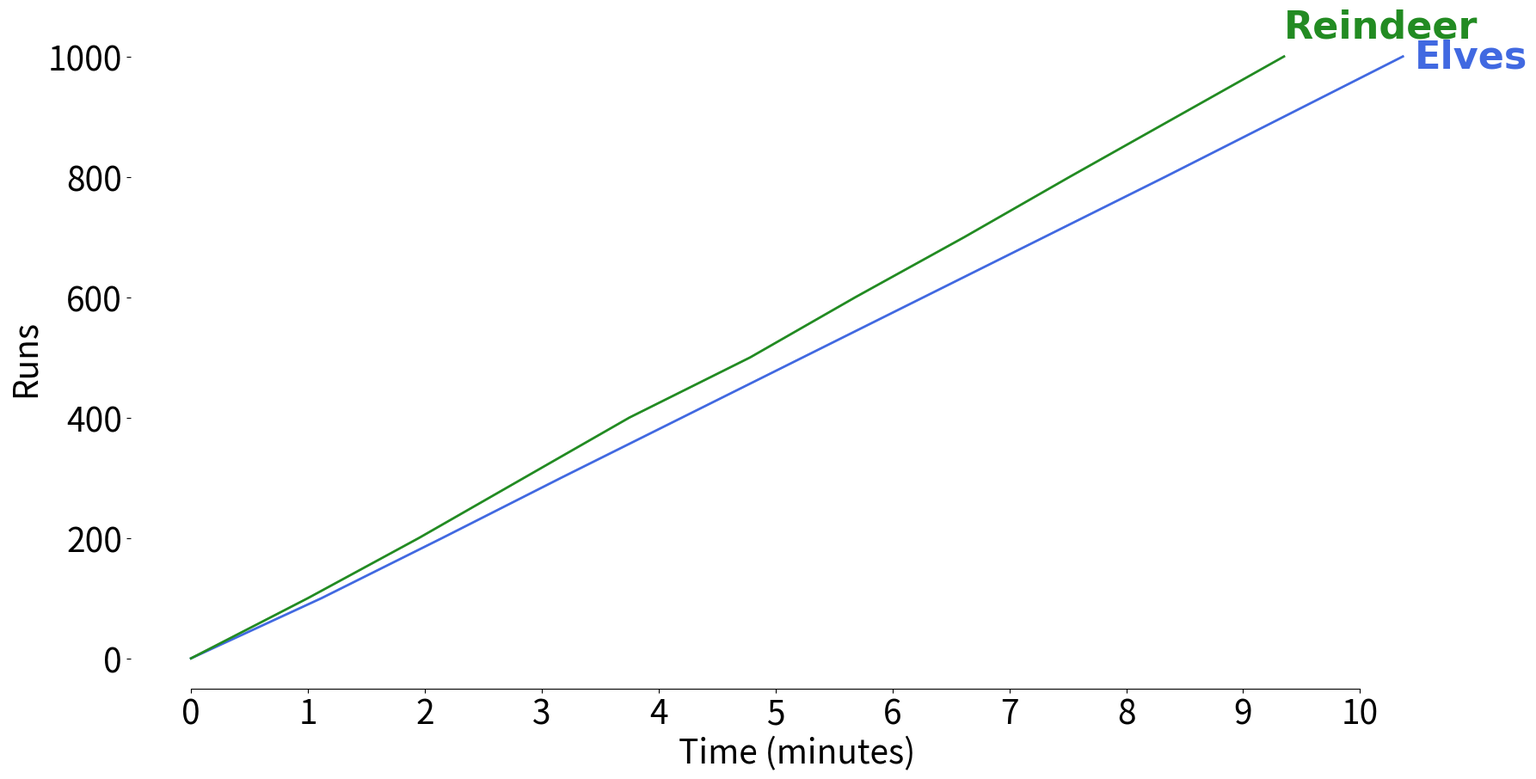

Source code (Python): (Note: this script raises an exception after producing the figure.)
import matplotlib.pyplot as plt
from datetime import datetime
import math

import numpy as np

# Your data
timestamps_elves = [
    "10:25:53",
    "10:27:00",
    "10:28:02",
    "10:29:03",
    "10:30:05",
    "10:31:07",
    "10:32:09",
    "10:33:11",
    "10:34:13",
    "10:35:14",
    "10:36:15",
]

timestamps_nukedElves = [
    "09:50:44",
    "09:52:31",
    "09:53:33",
    "09:54:34",
    "09:55:37",
    "09:56:39",
    "09:58:34",
    "09:59:35",
    "10:00:37",
    "10:01:39",
    "10:02:41"
]

timestamps_reindeer = [
    "15:04:07",
    "15:05:07",
    "15:06:04",
    "15:06:58",
    "15:07:52",
    "15:08:54",
    "15:09:48",
    "15:10:44",
    "15:11:38",
    "15:12:33",
    "15:13:28",]

timestamps_non_distributed = [
    "17:53:16",
    "17:53:16",
    "17:53:16",
    "17:53:16",
    "17:53:16",
    "17:53:16",
    "17:53:16",
    "17:53:16",
    "17:53:16",
    "17:53:16",
    "17:53:16",
]

timestamps_distributedThreadingTCPServer = [
    "17:30:32",
    "17:31:10",
    "17:31:40",
    "17:32:15",
    "17:33:13",
    "17:33:57",
    "17:34:35",
    "17:35:21",
    "17:35:52",
    "17:36:34",
    "17:37:06",
]


timestamps_distributedTCPServer = [
    "15:58:49",
    "15:59:26",
    "15:59:56",
    "16:00:25",
    "16:00:55",
    "16:01:24",
    "16:02:59",
    "16:04:03",
    "16:05:06",
    "16:06:11",
    "16:07:17",

]

runs = [0, 100, 200, 300, 400, 500, 600, 700, 800, 900, 1000]

# Convert the timestamps to datetime and calculate the time elapsed since the first timestamp
timestamps_elves = [(datetime.strptime(time, "%H:%M:%S") - datetime.strptime(
    timestamps_elves[0], "%H:%M:%S")).seconds / 60.0 for time in timestamps_elves]
timestamps_reindeer = [(datetime.strptime(time, "%H:%M:%S") - datetime.strptime(
    timestamps_reindeer[0], "%H:%M:%S")).seconds / 60.0 for time in timestamps_reindeer]
timestamps_nukedElves = [(datetime.strptime(time, "%H:%M:%S") - datetime.strptime(
    timestamps_nukedElves[0], "%H:%M:%S")).seconds / 60.0 for time in timestamps_nukedElves]

timestamps_non_distributed = [(datetime.strptime(time, "%H:%M:%S") - datetime.strptime(
    timestamps_non_distributed[0], "%H:%M:%S")).seconds / 60.0 for time in timestamps_non_distributed]
timestamps_distributedThreadingTCPServer = [(datetime.strptime(time, "%H:%M:%S") - datetime.strptime(
    timestamps_distributedThreadingTCPServer[0], "%H:%M:%S")).seconds / 60.0 for time in timestamps_distributedThreadingTCPServer]
timestamps_distributedTCPServer = [(datetime.strptime(time, "%H:%M:%S") - datetime.strptime(
    timestamps_distributedTCPServer[0], "%H:%M:%S")).seconds / 60.0 for time in timestamps_distributedTCPServer]


# Create a figure and a subplot
fig, ax = plt.subplots(figsize=(20, 10))


x1 = timestamps_elves
x2 = timestamps_reindeer
y = runs
x1label = "Elves"
x2label = "Reindeer"
x1Color = "royalblue"
x2Color = "forestgreen"
filename = "elves_vs_reindeer.png"

# Define font sizes
SIZE_DEFAULT = 28
SIZE_LARGE = 32
plt.rc("font", family="Calibri")  # controls default font
plt.rc("font", weight="normal")  # controls default font
plt.rc("font", size=SIZE_DEFAULT)  # controls default text sizes
plt.rc("axes", titlesize=SIZE_LARGE)  # fontsize of the axes title
plt.rc("axes", labelsize=SIZE_LARGE)  # fontsize of the x and y labels
plt.rc("xtick", labelsize=SIZE_DEFAULT)  # fontsize of the tick labels
plt.rc("ytick", labelsize=SIZE_DEFAULT)  # fontsize of the tick labels

# Hide the all BUT the bottom spines (axis lines)
ax.spines["right"].set_visible(False)
ax.spines["left"].set_visible(False)
ax.spines["top"].set_visible(False)

# Only show ticks on the left and bottom spines
ax.yaxis.set_ticks_position("left")
ax.xaxis.set_ticks_position("bottom")
ax.spines["bottom"].set_bounds(min(x2), math.ceil(max(x2)))

ax.plot(x1,
        y,
        color=x1Color,
        linewidth=2,
        label=x1label)

ax.plot(x2,
        y,
        color=x2Color,
        linewidth=2,
        label=x2label)

ax.text(
    x1[-1] * 1.01,
    y[-1],
    x1label,
    color=x1Color,
    fontweight="bold",
    fontsize=SIZE_LARGE,
    horizontalalignment="left",
    verticalalignment="center"
)

ax.text(
    x2[-1],
    y[-1] * 1.05,
    x2label,
    color=x2Color,
    fontweight="bold",
    fontsize=SIZE_LARGE,
    horizontalalignment="left",
    verticalalignment="center"
)

ax.set_xticks(np.arange(min(x2), max(x2) + 1))
ax.tick_params(axis='both', which='major', labelsize=SIZE_DEFAULT)  
ax.set_xlabel('Time (minutes)', fontsize=SIZE_DEFAULT)  
ax.set_ylabel('Runs', fontsize=SIZE_DEFAULT)  

plt.savefig("../images/Elves_vs_nukedElves.png", dpi=300, bbox_inches="tight")
# Show the plot
plt.show()
